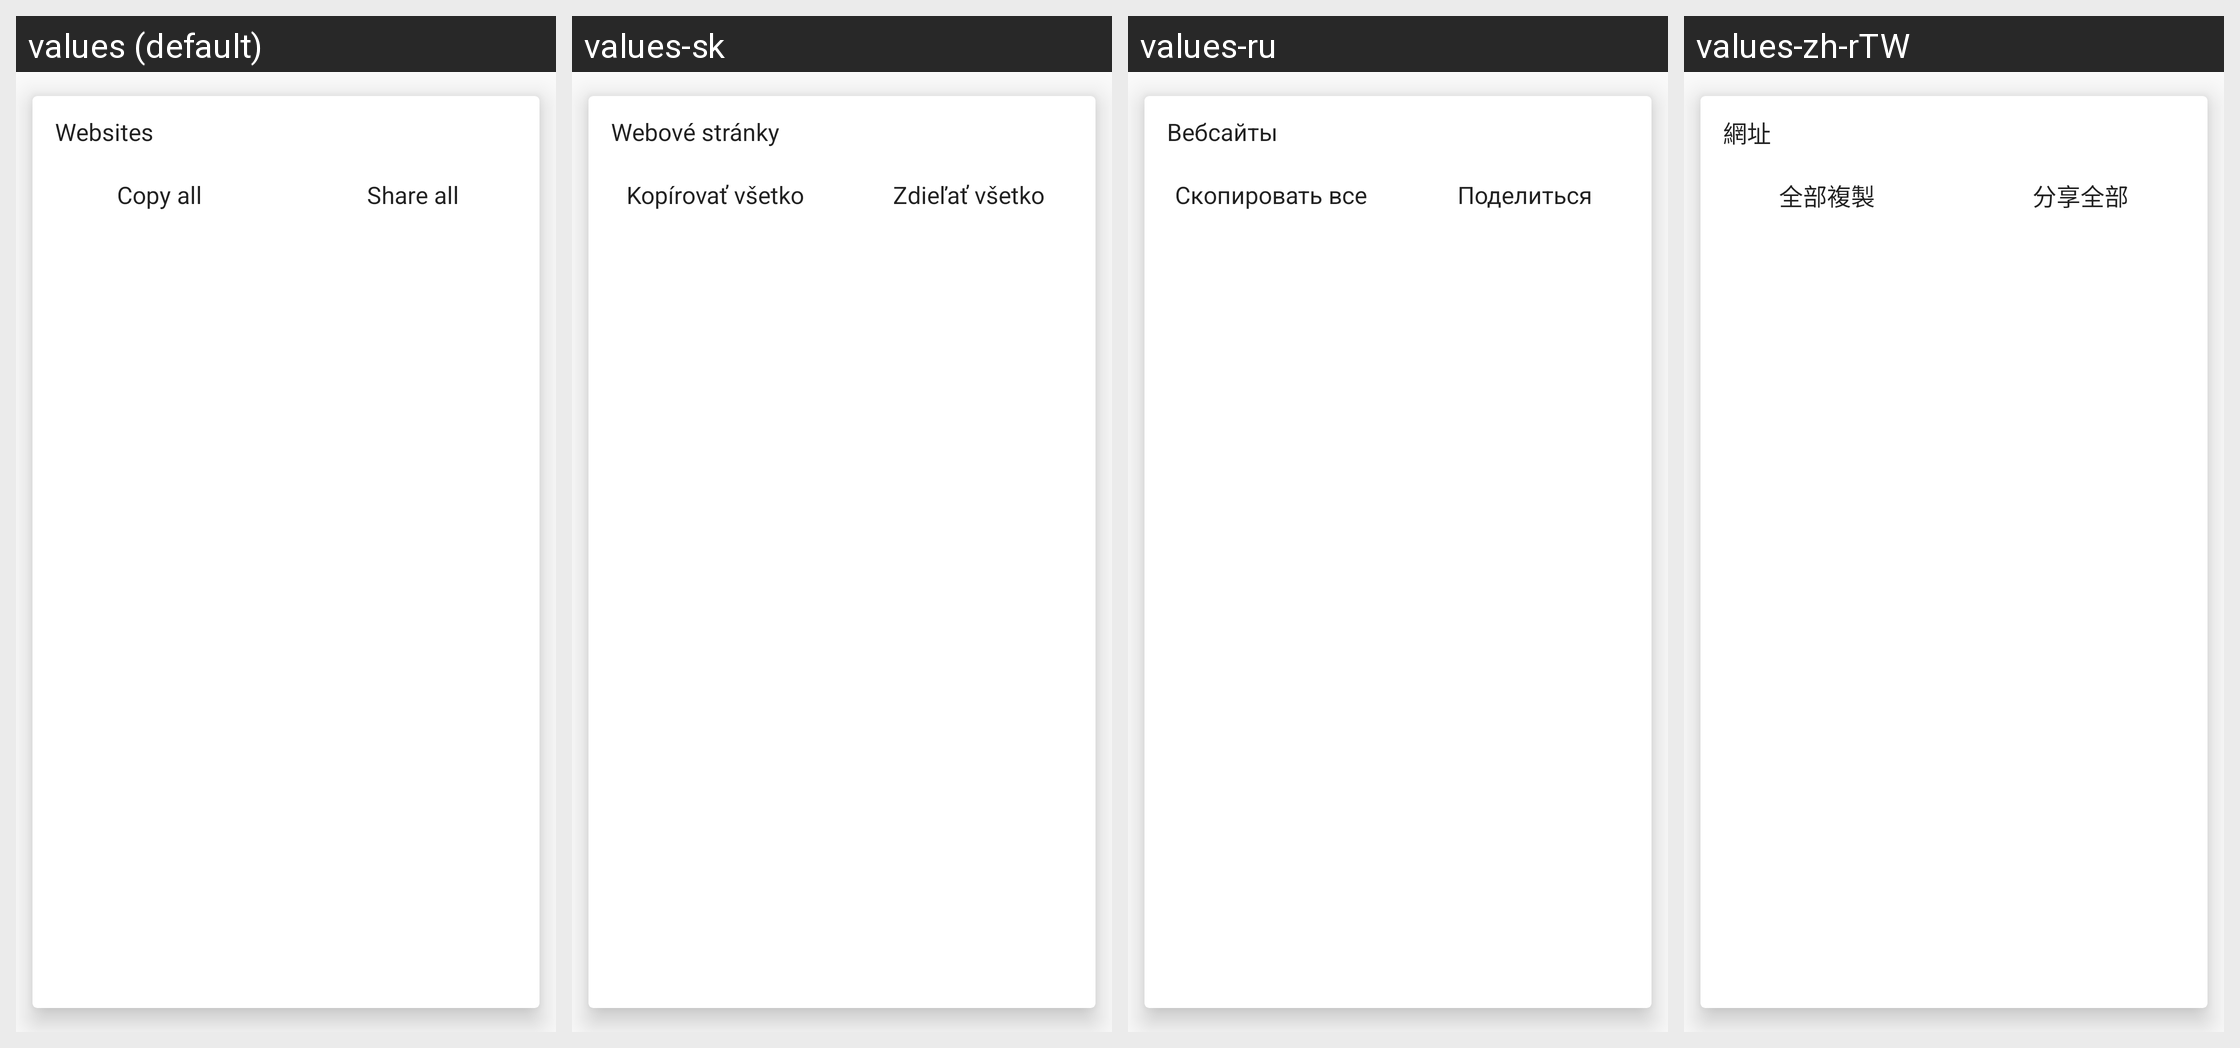

Translations of the strings shown on this Android screen, per locale in the grid:
Android screen res/layout/web_head_context_activity.xml rendered under 4 locales, left to right: values (default), values-sk, values-ru, values-zh-rTW. Device: Nexus 5 (rendered at 1080×1920; each locale shown at half size, 540×960, under a caption strip naming it); theme AppTheme.
Other locales in the repository, not shown: values-de, values-el, values-es-rUS, values-fr, values-hi-rIN, values-hr, values-it, values-ja, values-ko, values-nl, values-pt-rBR, values-pt-rPT, values-sv, values-tr, values-zh-rCN.
Strings drawn on this screen, with the default value and each locale's value (text and hints the layout hard-codes, and strings that could not be matched under every locale, appear in the picture but are not listed):

web_sites
  values: Websites
  values-sk: Webové stránky
  values-ru: Вебсайты
  values-zh-rTW: 網址

copy_all
  values: Copy all
  values-sk: Kopírovať všetko
  values-ru: Скопировать все
  values-zh-rTW: 全部複製

share_all
  values: Share all
  values-sk: Zdieľať všetko
  values-ru: Поделиться
  values-zh-rTW: 分享全部
